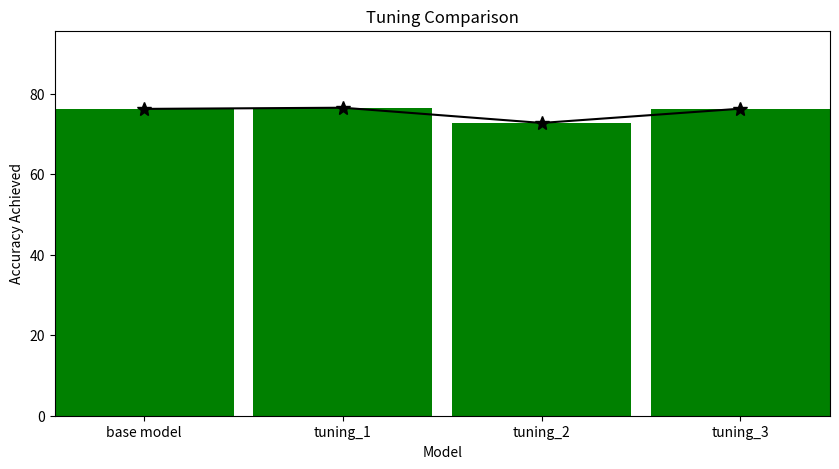

Write the Python code that produced this figure.
import numpy as np
import matplotlib.pyplot as plt
 
  
# creating the dataset
data = {'base model':76.18,'tuning_1':76.47, 'tuning_2':72.69, 'tuning_3':76.23}
courses = list(data.keys())
values = list(data.values())
  
fig = plt.figure(figsize = (10, 5))
 
# creating the bar plot
plt.bar(courses, values, color ='g',
        width = 0.9)
plt.plot(courses, values,color='black',marker='*', ms=10)
plt.margins(x=0, y=+0.25)
plt.xlabel("Model")
plt.ylabel("Accuracy Achieved")
plt.title("Tuning Comparison")
plt.savefig('bar_chart.png')
plt.show()